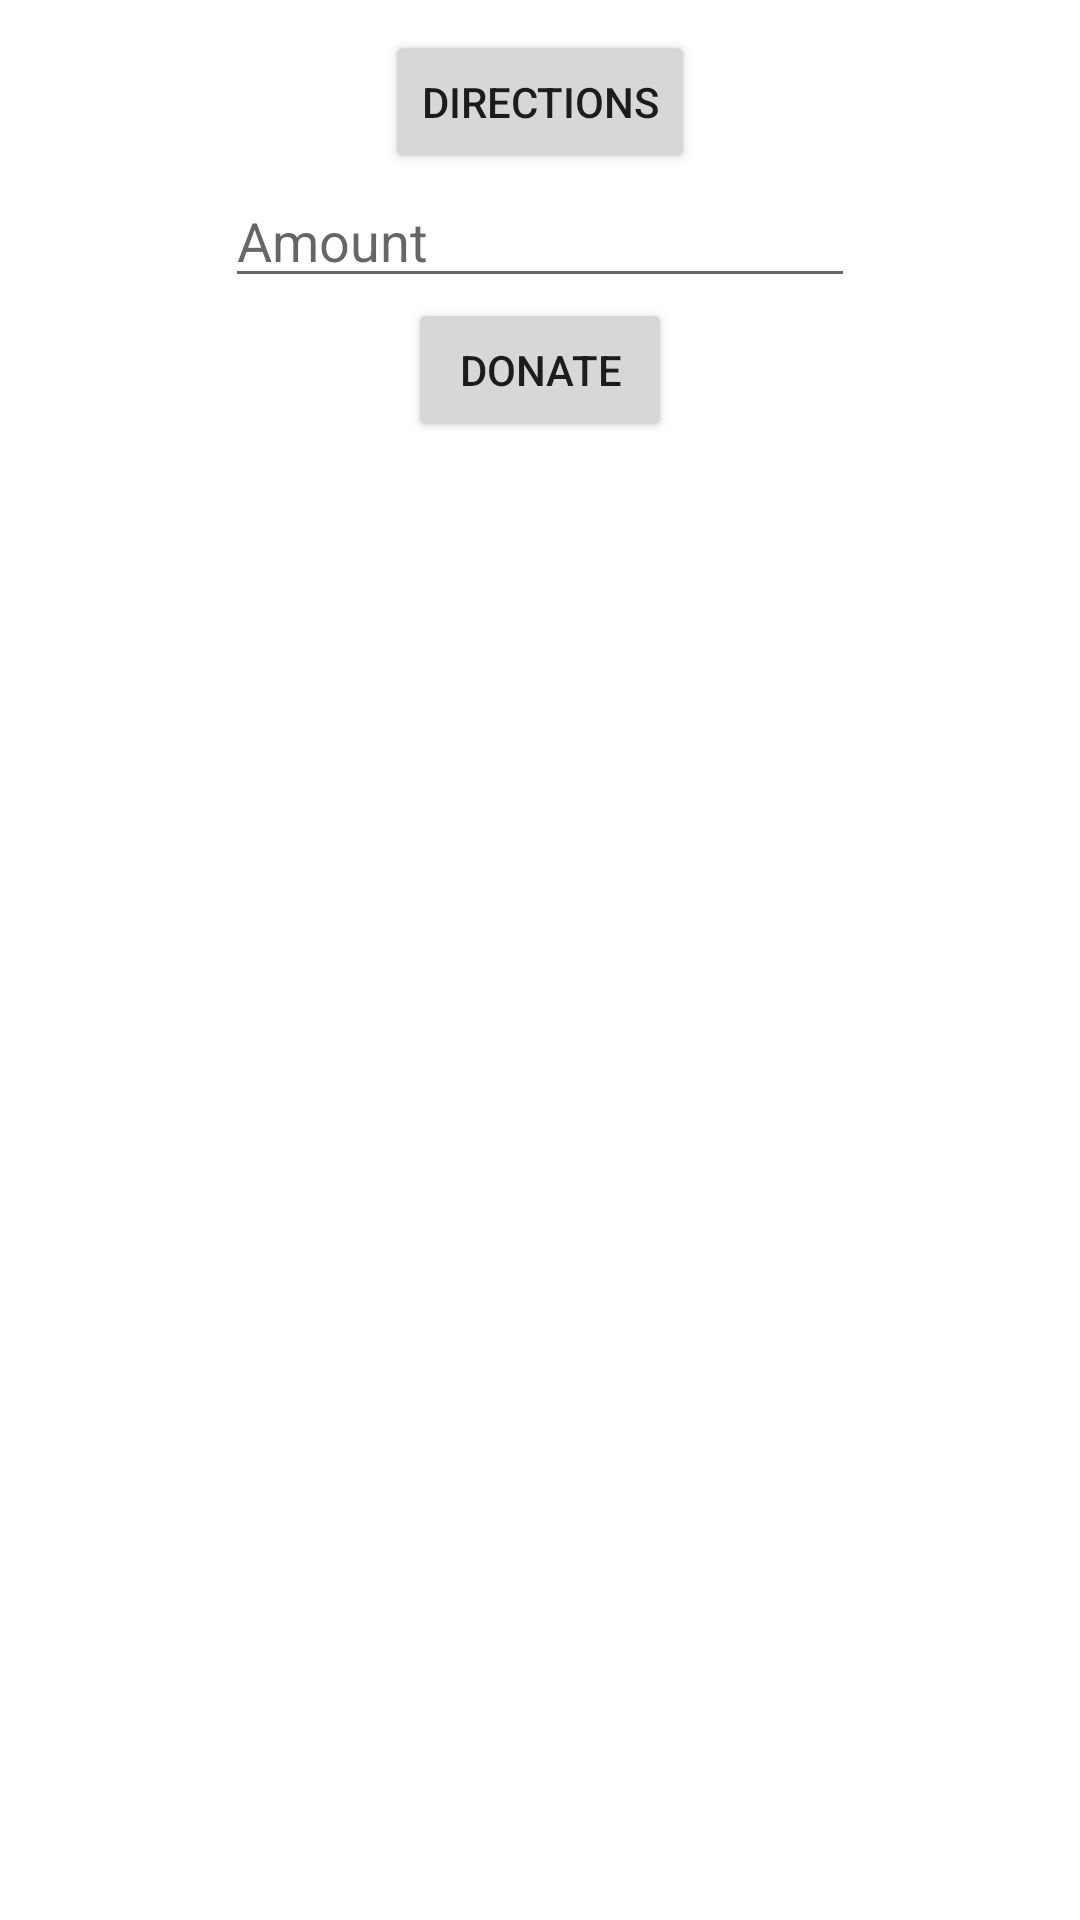

Here is an Android app screen rendered from its layout file. Give the layout XML and the strings, colors and styles it references.
<!-- AndroidManifest.xml: application theme AppTheme -->
<!-- res/layout/company_dialog.xml -->
<?xml version="1.0" encoding="utf-8"?>
<RelativeLayout xmlns:android="http://schemas.android.com/apk/res/android"
    android:id="@+id/layout_root"
    android:layout_width="fill_parent"
    android:layout_centerHorizontal="true"
    android:layout_height="fill_parent"
    android:orientation="vertical"
    android:padding="10dp" >

    <Button
        android:layout_width="wrap_content"
        android:layout_height="wrap_content"
        android:layout_centerHorizontal="true"
        android:text="Directions"
        android:id="@+id/button3" />

    <Button
        android:layout_width="wrap_content"
        android:layout_height="wrap_content"
        android:text="Donate"
        android:id="@+id/button4"
        android:layout_below="@+id/editText2"
        android:layout_centerHorizontal="true" />

    <EditText
        android:layout_width="wrap_content"
        android:layout_height="wrap_content"
        android:inputType="numberDecimal"
        android:ems="10"
        android:hint="Amount"
        android:id="@+id/editText2"
        android:layout_below="@+id/button3"
        android:layout_centerHorizontal="true" />

</RelativeLayout>
<!-- resources referenced by this layout -->
<resources>

</resources>
